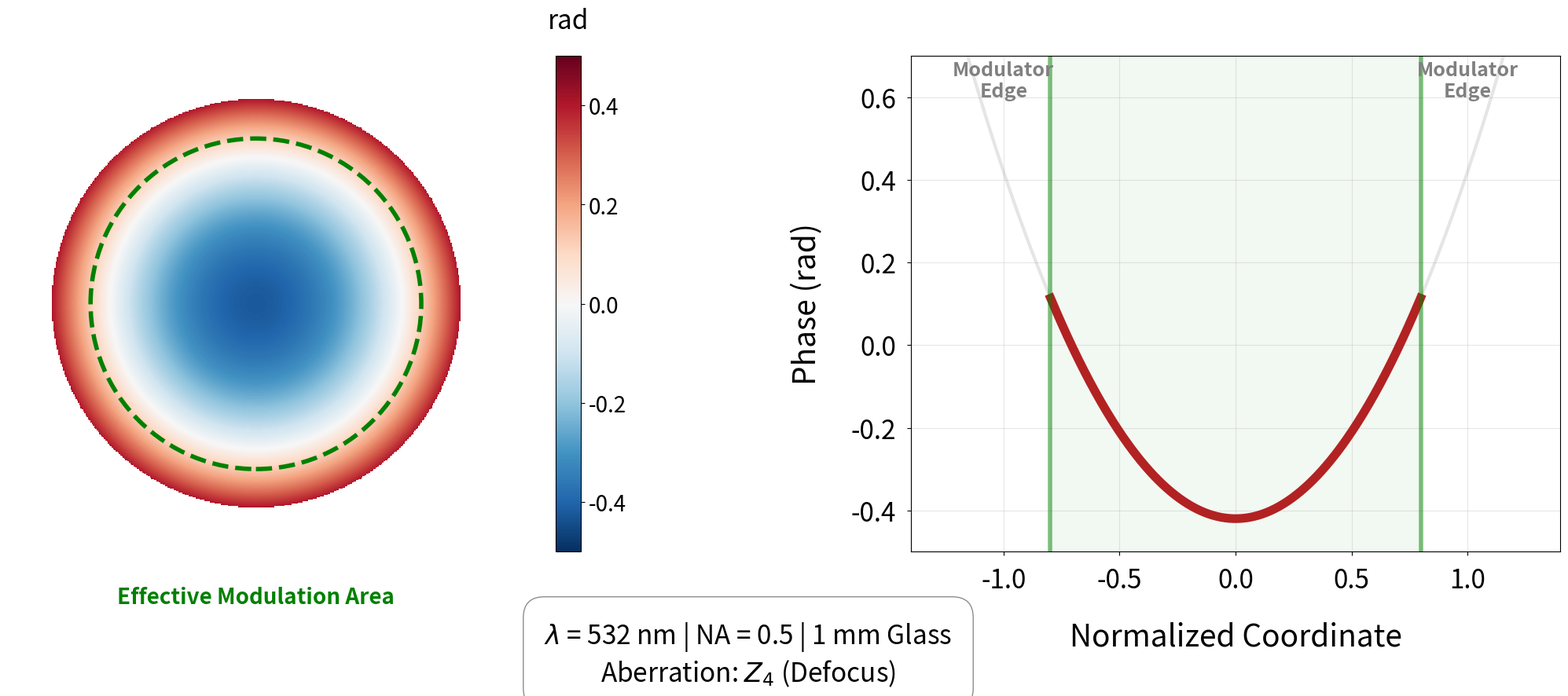
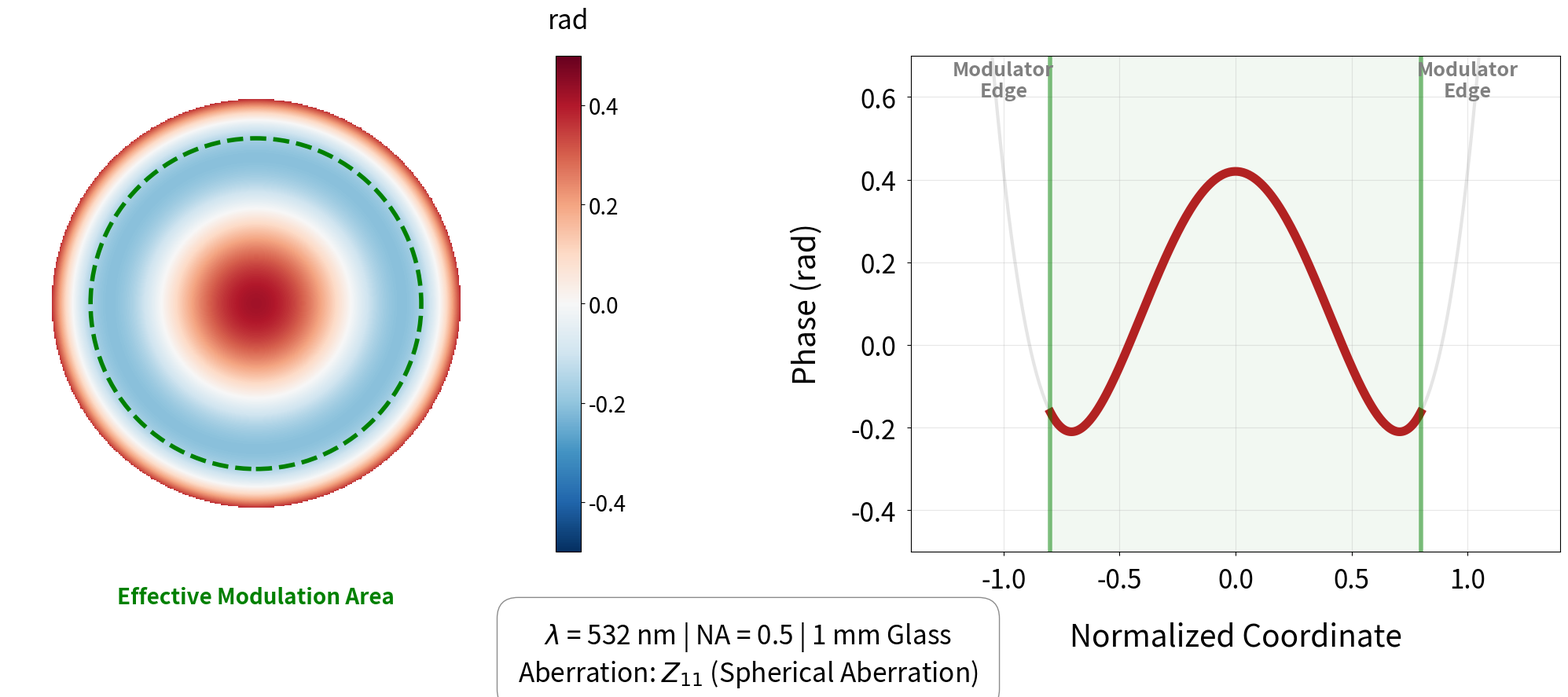

Recreate these plots in Python, in order.
#%%
import numpy as np
import matplotlib.pyplot as plt

def plot_zernike_presentation(mode='spherical', coeff=0.42, fill_factor=0.8):
    """
    Generates presentation-ready plots for either Defocus or Spherical Aberration.
    mode: 'defocus' or 'spherical'
    """
    n_points = 400
    x = np.linspace(-1.2, 1.2, n_points)
    y = np.linspace(-1.2, 1.2, n_points)
    X, Y = np.meshgrid(x, y)
    rho = np.sqrt(X**2 + Y**2)
    
    # Define Polynomials (Non-normalized)
    if mode.lower() == 'defocus':
        z_poly = (2*rho**2 - 1)
        label = "$Z_4$"
        title_type = "Defocus"
    else: # Default to Spherical
        z_poly = (6*rho**4 - 6*rho**2 + 1)
        label = "$Z_{11}$"
        title_type = "Spherical Aberration"
        
    phase = coeff * z_poly
    
    # Masks
    mod_mask = rho <= 1.0
    obj_mask = rho <= fill_factor
    phase_mod = phase.copy()
    phase_mod[~mod_mask] = np.nan
    
    # 2. Setup Figure
    plt.rcParams.update({'font.size': 20}) 
    fig, (ax1, ax2) = plt.subplots(1, 2, figsize=(24, 11))
    fig.patch.set_facecolor('white')

    # --- Panel 1: 2D Phase Map ---
    im = ax1.imshow(phase_mod, cmap='RdBu_r', extent=[-1.2, 1.2, -1.2, 1.2], 
                    origin='lower', interpolation='bicubic', vmin=-0.5, vmax=0.5)
    cbar = plt.colorbar(im, ax=ax1, fraction=0.046, pad=0.08)
    cbar.ax.set_title('rad', fontsize=24, pad=25)
    
    # Effective Area Marker
    circle = plt.Circle((0, 0), fill_factor, color='green', fill=False, lw=4, ls='--')
    ax1.add_artist(circle)
    ax1.text(0, -1.45, "Effective Modulation Area", color='green', ha='center', fontsize=20, fontweight='bold')
    ax1.set_axis_off()

    # --- Panel 2: 1D Radial Profile ---
    slice_idx = n_points // 2
    ax2.plot(x, phase[slice_idx, :], color='grey', lw=3, alpha=0.2)
    ax2.plot(x[obj_mask[slice_idx, :]], phase[slice_idx, obj_mask[slice_idx, :]], 
             color='firebrick', lw=8, label=f'Current {title_type}')
    
    # Boundaries
    ax2.axvspan(-fill_factor, fill_factor, color='green', alpha=0.05)
    ax2.axvline(-fill_factor, color='green', ls='-', lw=4, alpha=0.5)
    ax2.axvline(fill_factor, color='green', ls='-', lw=4, alpha=0.5)
    
    # Labels
    ax2.text(-1.0, 0.6, "Modulator\nEdge", color='grey', ha='center', fontsize=18, fontweight='bold')
    ax2.text(1.0, 0.6, "Modulator\nEdge", color='grey', ha='center', fontsize=18, fontweight='bold')
    
    ax2.set_xlabel('Normalized Coordinate', fontsize=28, labelpad=25)
    ax2.set_ylabel('Phase (rad)', fontsize=28, labelpad=25)
    ax2.set_ylim(-0.5, 0.7) # Slightly higher limit for Defocus peaks
    ax2.set_xlim(-1.4, 1.4)
    ax2.grid(True, alpha=0.3)
    ax2.tick_params(axis='both', which='major', labelsize=24, pad=10)

    # --- Parameters Box ---
    param_text = (
        r"$\lambda$ = 532 nm | NA = 0.5 | 1 mm Glass" "\n"
        f"Aberration: {label} ({title_type})"
    )
    fig.text(0.5, 0.05, param_text, ha='center', fontsize=24, 
             bbox=dict(facecolor='white', alpha=0.9, edgecolor='grey', boxstyle='round,pad=0.8'))

    plt.tight_layout(pad=6.0, rect=[0, 0.1, 1, 0.95]) 
    fig.subplots_adjust(wspace=0.5, bottom=0.2) 
    plt.show()

if __name__ == "__main__":
    # Generate Defocus
    plot_zernike_presentation(mode='defocus', coeff=0.42)
    # Generate Spherical
    plot_zernike_presentation(mode='spherical', coeff=0.42)
